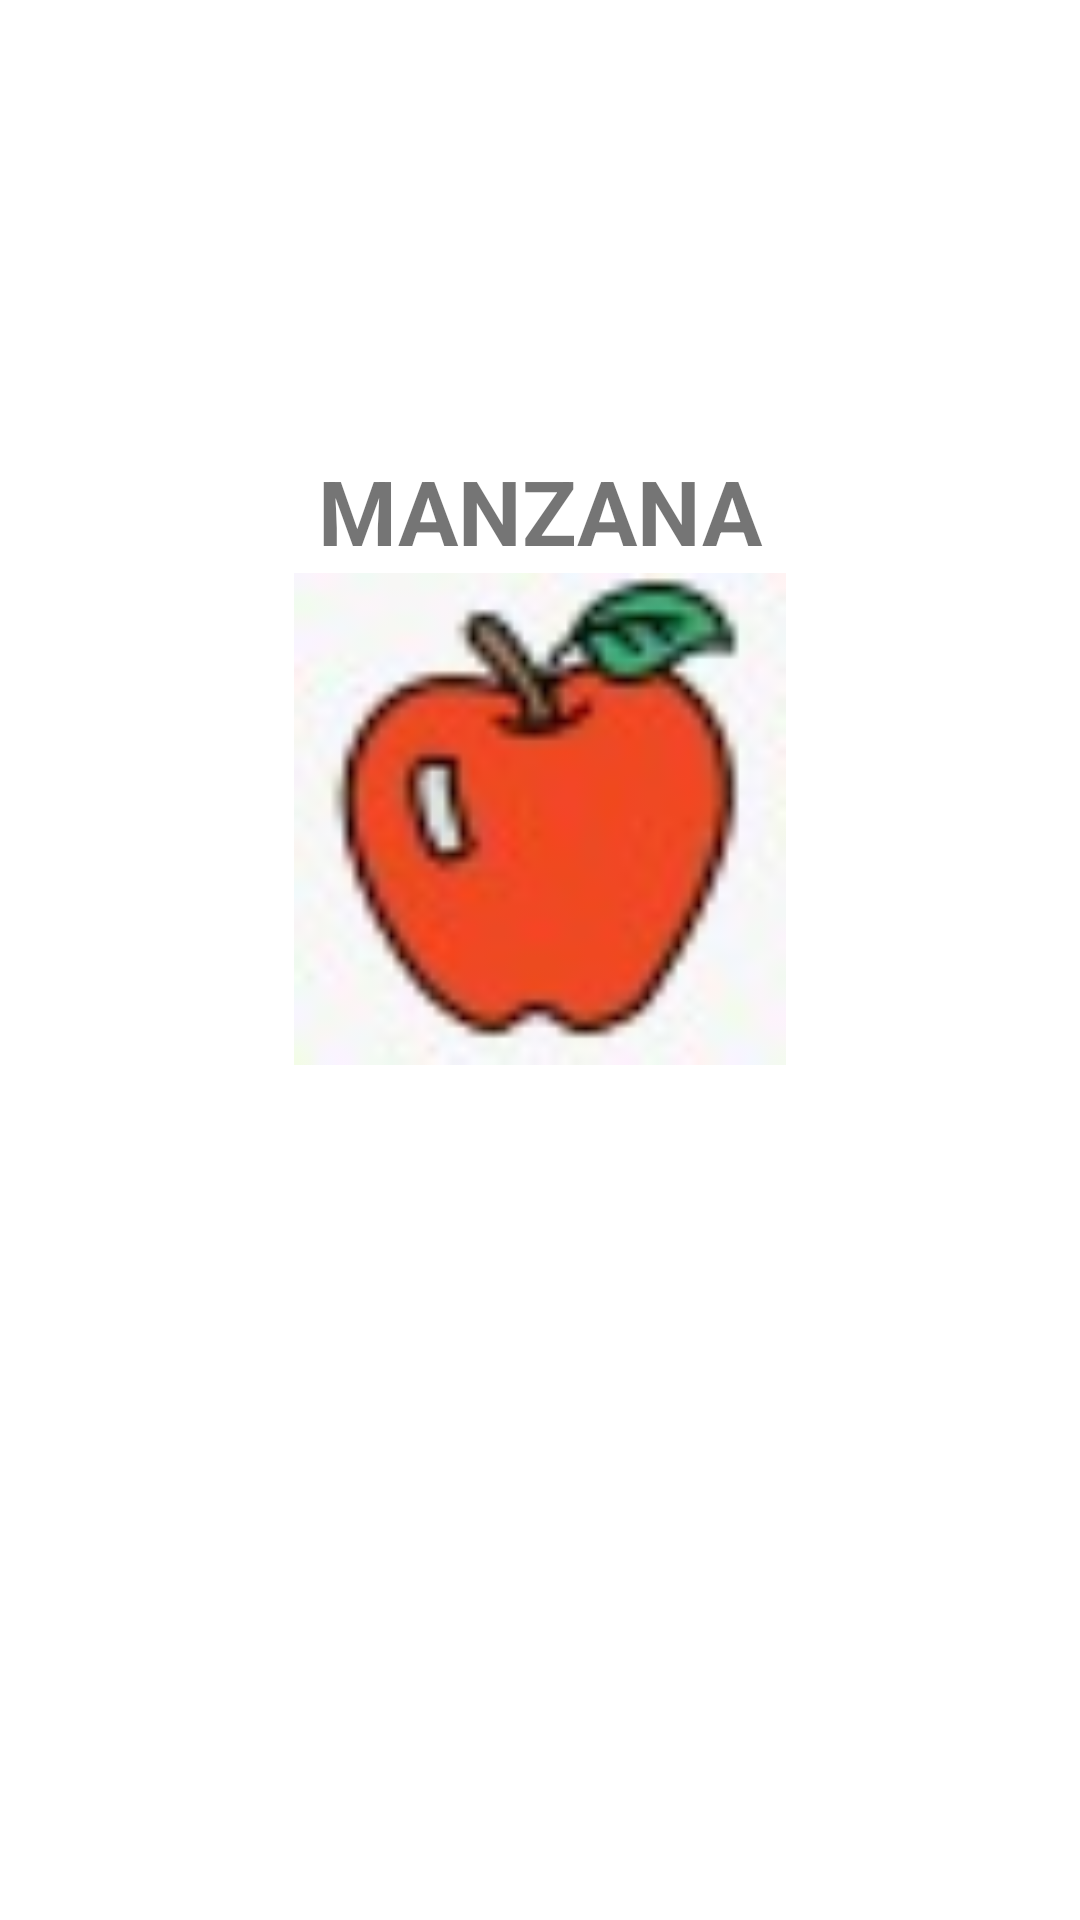

Reconstruct the res/layout file that produces this screen, plus the resources it refers to.
<!-- AndroidManifest.xml: application theme Theme.ListasDefrutas -->
<!-- res/layout/activity_manzana.xml -->
<?xml version="1.0" encoding="utf-8"?>
<androidx.constraintlayout.widget.ConstraintLayout xmlns:android="http://schemas.android.com/apk/res/android"
    xmlns:app="http://schemas.android.com/apk/res-auto"
    xmlns:tools="http://schemas.android.com/tools"
    android:layout_width="match_parent"
    android:layout_height="match_parent"
    tools:context=".ManzanaActivity">

    <TextView
        android:id="@+id/textView6"
        android:layout_width="wrap_content"
        android:layout_height="wrap_content"
        android:layout_marginTop="150dp"
        android:text="MANZANA"
        android:textSize="30sp"
        android:textStyle="bold"
        app:layout_constraintEnd_toEndOf="parent"
        app:layout_constraintStart_toStartOf="parent"
        app:layout_constraintTop_toTopOf="parent" />

    <ImageView
        android:id="@+id/imageView6"
        android:layout_width="164dp"
        android:layout_height="165dp"
        app:layout_constraintEnd_toEndOf="parent"
        app:layout_constraintStart_toStartOf="parent"
        app:layout_constraintTop_toBottomOf="@+id/textView6"
        app:srcCompat="@drawable/manzana" />
</androidx.constraintlayout.widget.ConstraintLayout>
<!-- resources referenced by this layout -->
<resources>
  <!-- drawable manzana: jpeg bitmap (drawable, 1728 bytes) -->
  <style name="Theme.ListasDefrutas" parent="Theme.MaterialComponents.DayNight.DarkActionBar">
          
          <item name="colorPrimary">@color/purple_500</item>
          <item name="colorPrimaryVariant">@color/purple_700</item>
          <item name="colorOnPrimary">@color/white</item>
          
          <item name="colorSecondary">@color/teal_200</item>
          <item name="colorSecondaryVariant">@color/teal_700</item>
          <item name="colorOnSecondary">@color/black</item>
          
          <item name="android:statusBarColor" tools:targetApi="l">?attr/colorPrimaryVariant</item>
          
      </style>
  <!-- not gathered from this repository: default colours our renderer supplied (Android Studio template values) -->
  <color name="purple_500">#FF6200EE</color>
  <color name="purple_700">#FF3700B3</color>
  <color name="teal_200">#FF03DAC5</color>
  <color name="teal_700">#FF018786</color>
  <color name="black">#FF000000</color>
  <color name="white">#FFFFFFFF</color>
</resources>
